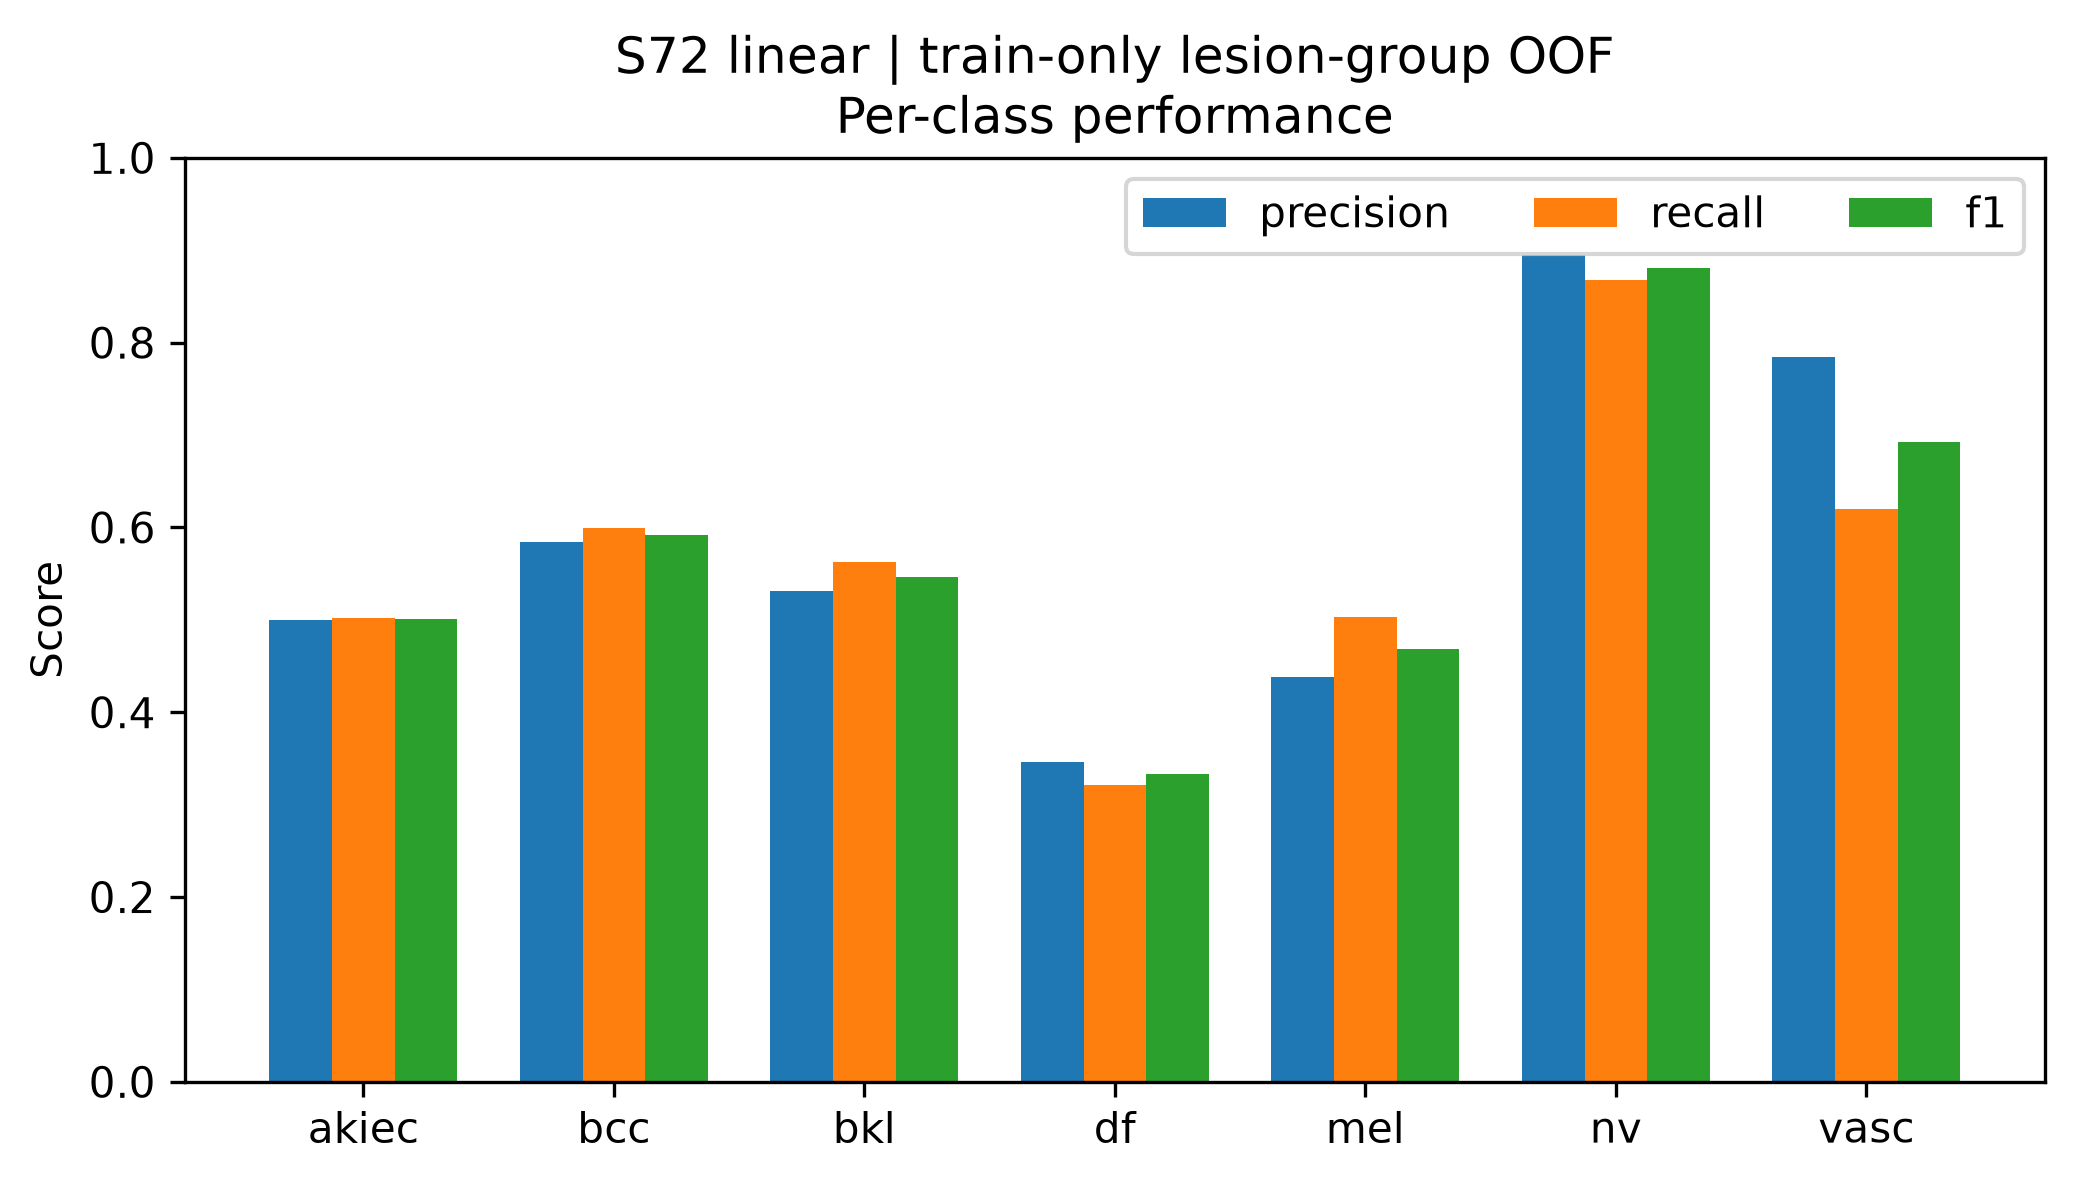

The file beside this chart, header and first rows:
class, precision, recall, f1, support
akiec, 0.5, 0.5022, 0.5011, 229
bcc, 0.5842, 0.5989, 0.5915, 359
bkl, 0.5313, 0.5631, 0.5467, 769
df, 0.3467, 0.321, 0.3333, 81
mel, 0.4378, 0.5026, 0.468, 778
nv, 0.8949, 0.8675, 0.881, 4693
vasc, 0.7848, 0.62, 0.6927, 100
